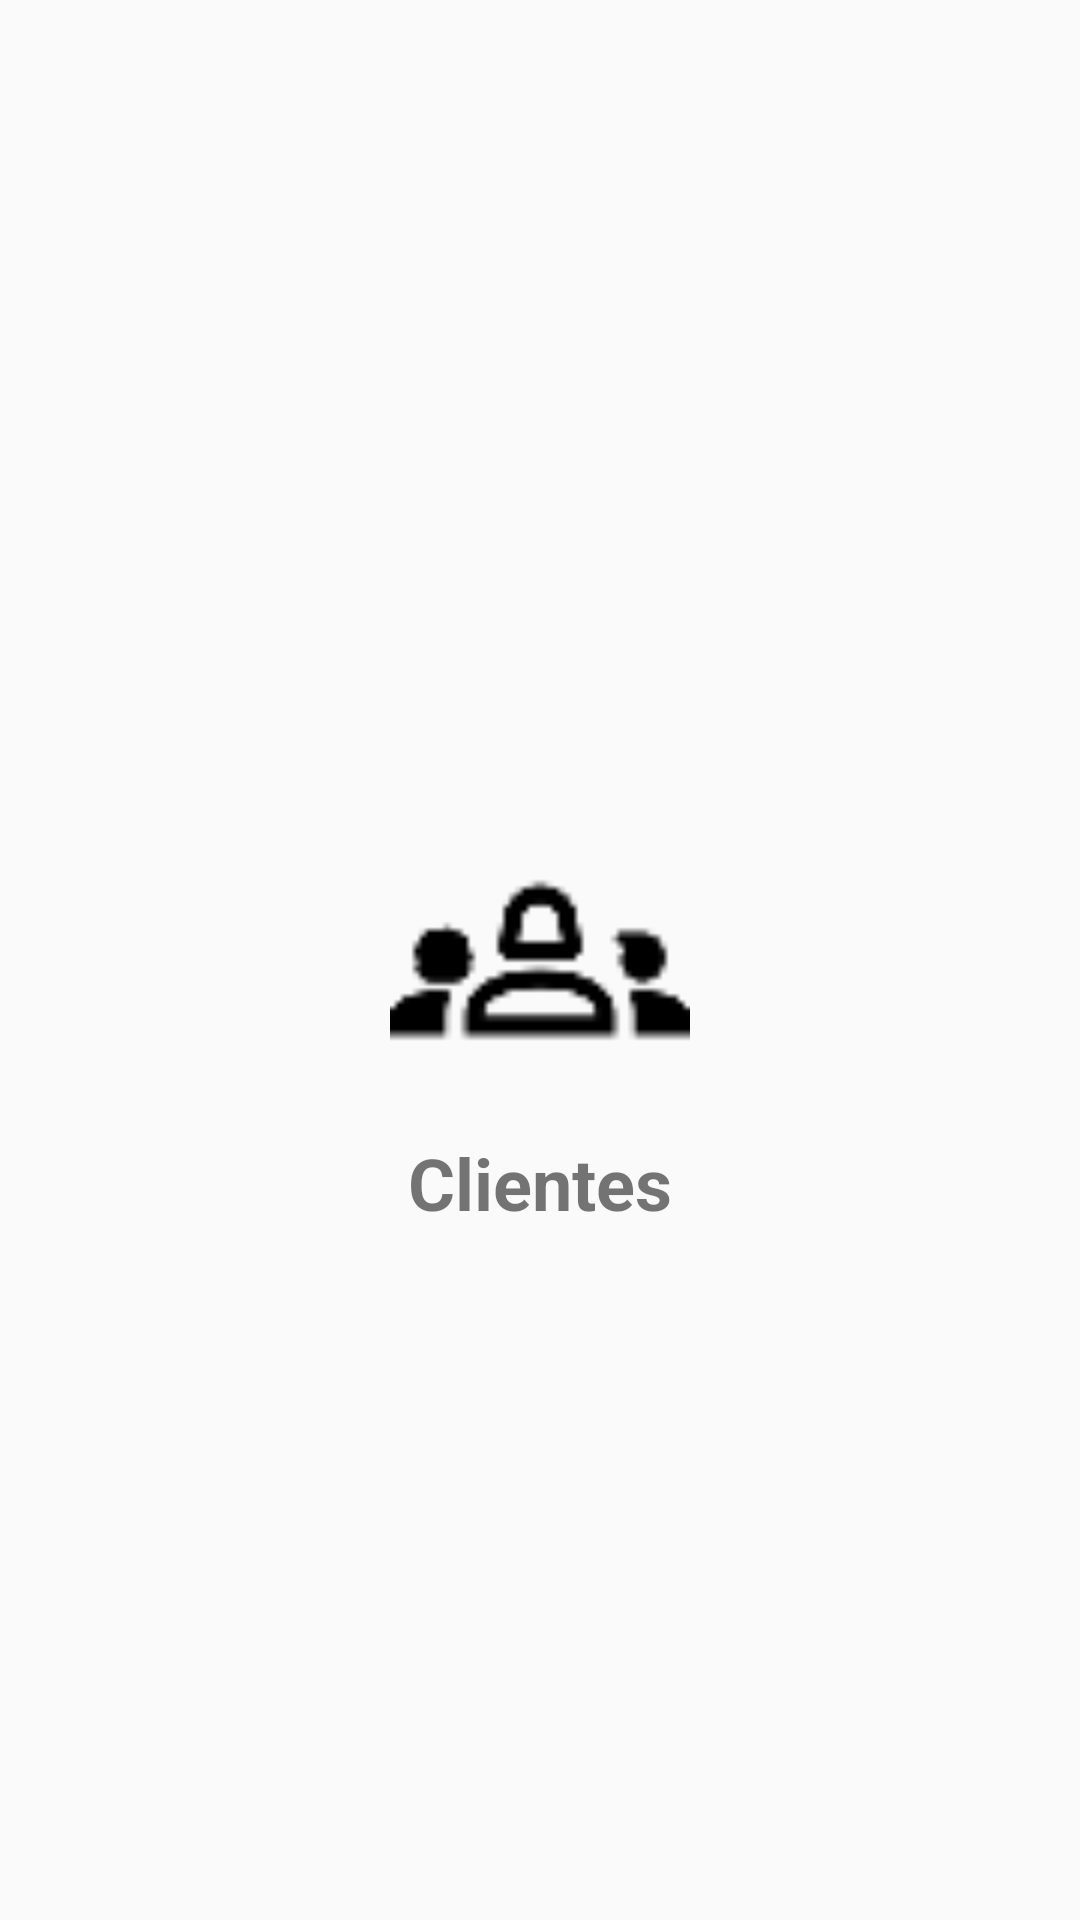

Android layout source for this screen:
<!-- AndroidManifest.xml: application theme Theme.Dia7deEnero -->
<!-- res/layout/fragment_clientes.xml -->
<?xml version="1.0" encoding="utf-8"?>
<androidx.constraintlayout.widget.ConstraintLayout xmlns:android="http://schemas.android.com/apk/res/android"
    xmlns:app="http://schemas.android.com/apk/res-auto"
    xmlns:tools="http://schemas.android.com/tools"
    android:layout_width="match_parent"
    android:layout_height="match_parent"
    tools:context=".ClientesFragment">

    

    <TextView
        android:id="@+id/textView"
        android:layout_width="wrap_content"
        android:layout_height="wrap_content"
        android:layout_marginTop="8dp"
        android:text="Clientes"
        android:textSize="24sp"
        android:textStyle="bold"
        app:layout_constraintEnd_toEndOf="@+id/imageView"
        app:layout_constraintStart_toStartOf="@+id/imageView"
        app:layout_constraintTop_toBottomOf="@+id/imageView" />

    <ImageView
        android:id="@+id/imageView"
        android:layout_width="100dp"
        android:layout_height="100dp"
        android:src="@drawable/clientes"
        app:layout_constraintBottom_toBottomOf="parent"
        app:layout_constraintEnd_toEndOf="parent"
        app:layout_constraintStart_toStartOf="parent"
        app:layout_constraintTop_toTopOf="parent" />

</androidx.constraintlayout.widget.ConstraintLayout>
<!-- resources referenced by this layout -->
<resources>
  <!-- drawable clientes: png bitmap (drawable, 1032 bytes) -->
  <style name="Theme.Dia7deEnero" parent="Base.Theme.Dia7deEnero" />
  <style name="Base.Theme.Dia7deEnero" parent="Theme.AppCompat.Light.NoActionBar">
          
          
      </style>
</resources>
